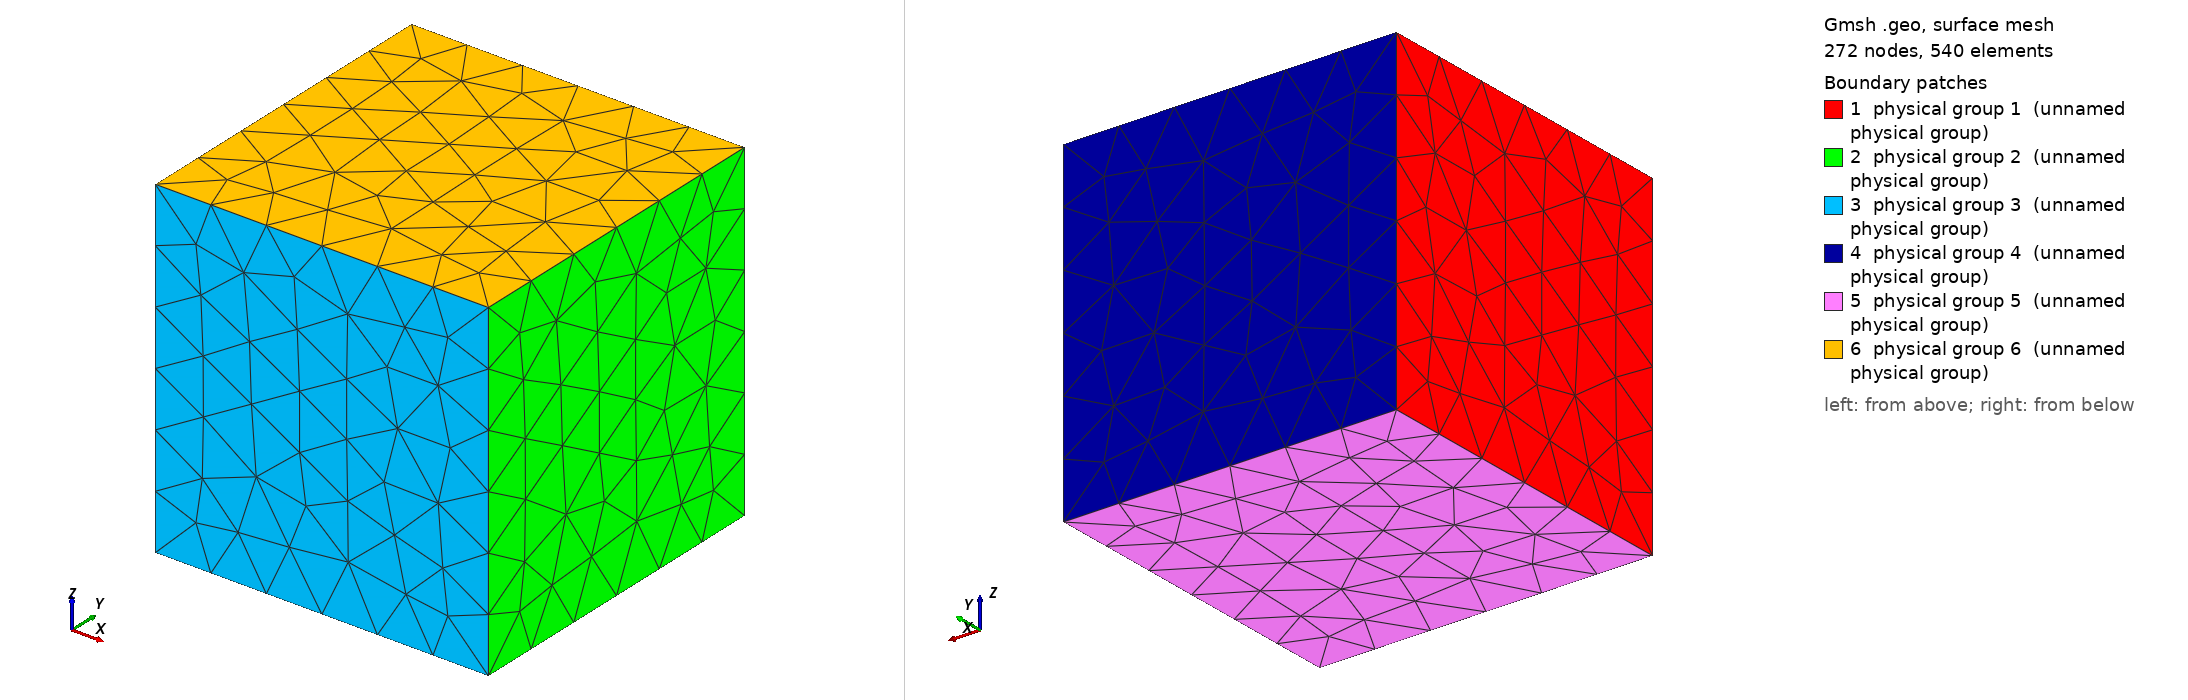

Gmsh geometry script, surface-meshed: 272 nodes, 540 surface elements. Boundary patches (legend numbers): 1 physical group 1 (unnamed physical group), 2 physical group 2 (unnamed physical group), 3 physical group 3 (unnamed physical group), 4 physical group 4 (unnamed physical group), 5 physical group 5 (unnamed physical group), 6 physical group 6 (unnamed physical group). Left view from above one corner, right view from below the opposite corner. Legend entries are the model's physical surfaces. The drawing asked Gmsh for element sizes between 1% and 20% of the model's largest extent; the script's own settings can give other sizes.

=== cube.geo (drawn) ===
SetFactory("OpenCASCADE");
Box(1) = {0, 0, 0, 2, 2, 2};
Physical Surface(1) = {1};
Physical Surface(2) = {2};
Physical Surface(3) = {3};
Physical Surface(4) = {4};
Physical Surface(5) = {5};
Physical Surface(6) = {6};
Physical Volume(7) = {1};
